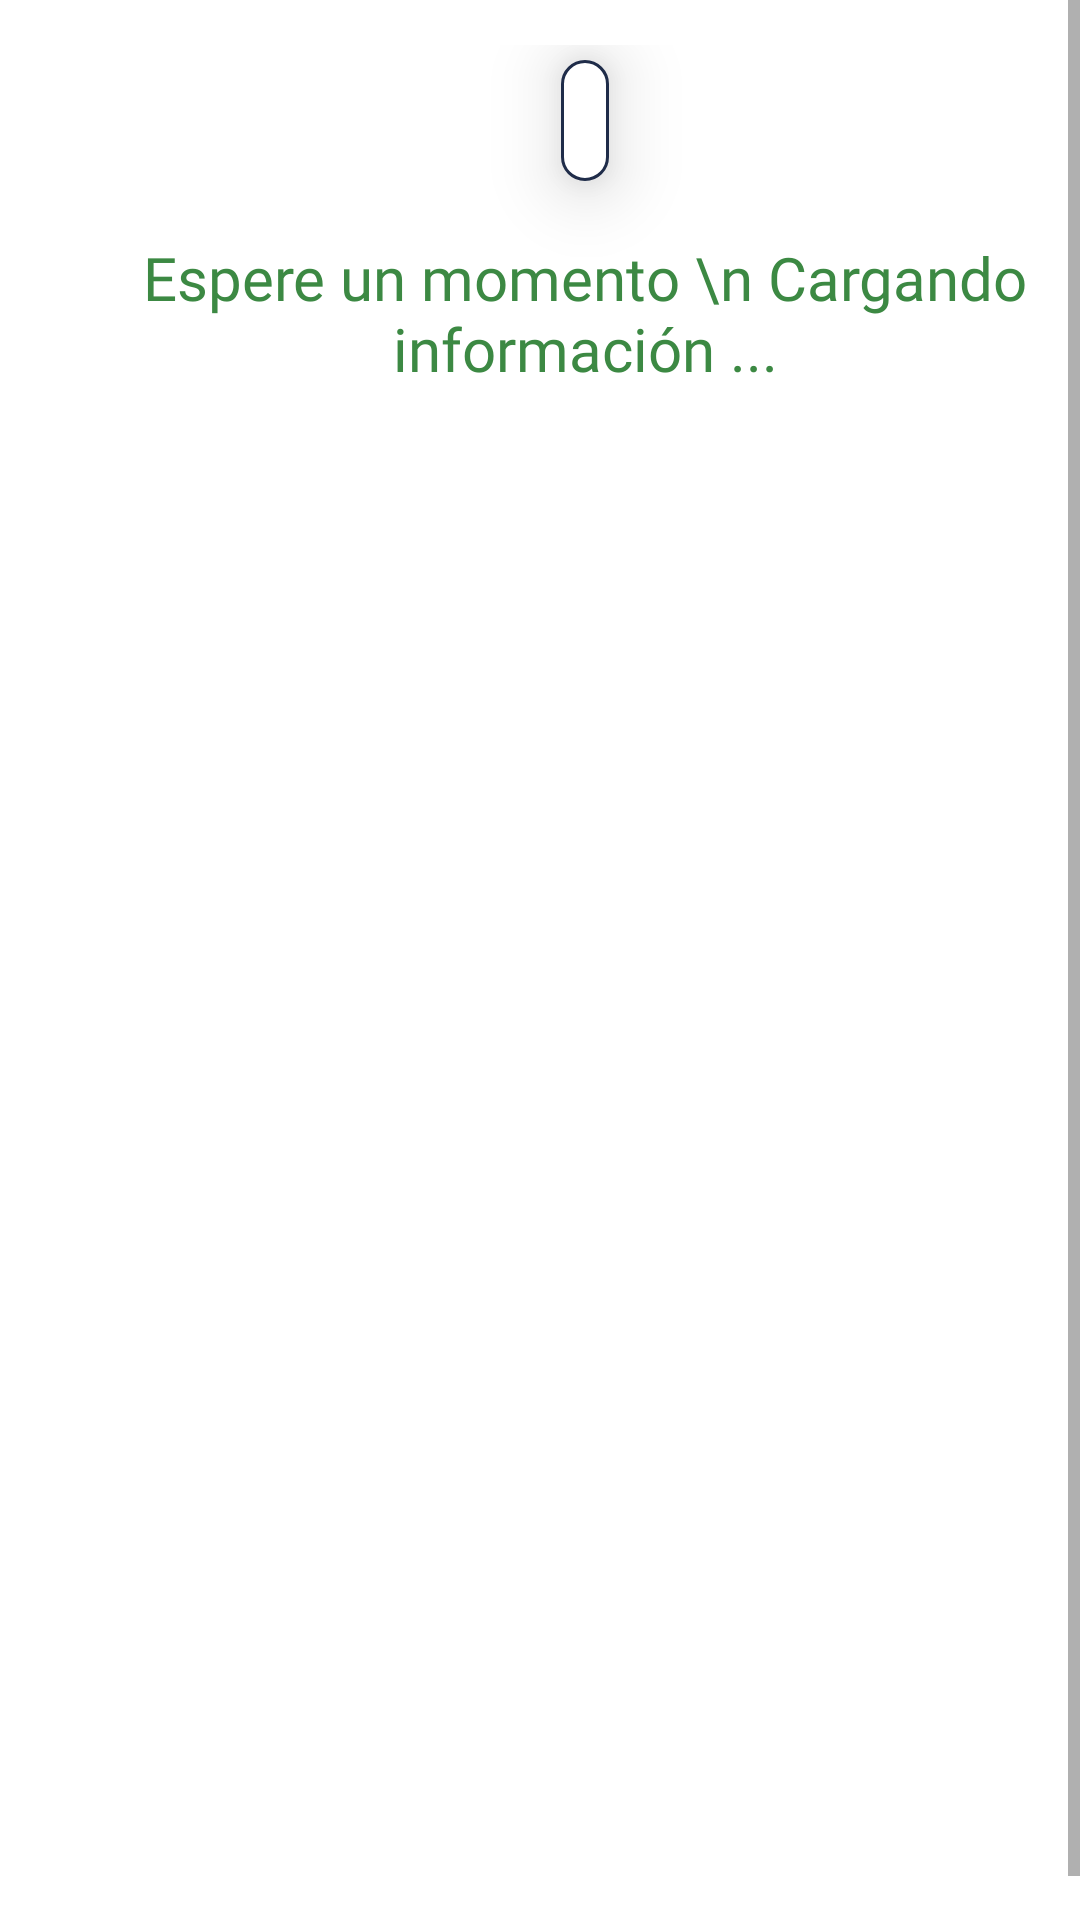

Here is an Android app screen rendered from its layout file. Give the layout XML and the strings, colors and styles it references.
<!-- AndroidManifest.xml: application theme Theme.AppPresidenta -->
<!-- res/layout/detalle_junta_activity.xml -->
<?xml version="1.0" encoding="utf-8"?>
<androidx.constraintlayout.widget.ConstraintLayout xmlns:android="http://schemas.android.com/apk/res/android"
    xmlns:app="http://schemas.android.com/apk/res-auto"
    xmlns:tools="http://schemas.android.com/tools"
    android:layout_width="match_parent"
    android:layout_height="match_parent"
    tools:context="mx.com.presidentasalfin.DetalleJuntaActivity">

    <ScrollView
        android:layout_width="match_parent"
        android:layout_height="match_parent"
        android:fillViewport="true"
        app:layout_constraintBottom_toBottomOf="parent"
        app:layout_constraintEnd_toEndOf="parent"
        app:layout_constraintStart_toStartOf="parent">

        <androidx.constraintlayout.widget.ConstraintLayout
            android:id="@+id/relativeLayout2"
            android:layout_width="match_parent"
            android:layout_height="wrap_content"
            android:layout_margin="15dp"
            android:scrollbarSize="@android:dimen/app_icon_size"
            app:layout_constraintBottom_toBottomOf="parent"
            app:layout_constraintEnd_toEndOf="parent"
            app:layout_constraintHorizontal_bias="0.551"
            app:layout_constraintStart_toStartOf="parent"
            app:layout_constraintTop_toTopOf="parent"
            app:layout_constraintVertical_bias="0.0">

            <TextView
                android:id="@+id/txtDatosPago"
                style="@style/textAzulTitulos"
                android:layout_width="wrap_content"
                android:layout_height="wrap_content"
                android:layout_gravity="center"
                android:layout_marginTop="5dp"
                android:background="@drawable/borde_r_azul"
                android:elevation="@dimen/elevationTitle"
                android:gravity="left"
                android:padding="8dp"
                android:textSize="18sp"
                app:layout_constraintEnd_toEndOf="parent"
                app:layout_constraintStart_toStartOf="parent"
                app:layout_constraintTop_toTopOf="parent" />

            <TableLayout
                android:id="@+id/tblJunta"
                android:layout_width="match_parent"
                android:layout_height="wrap_content"
                android:layout_marginTop="20dp"
                android:layout_marginBottom="50dp"
                app:layout_constraintBottom_toBottomOf="parent"
                app:layout_constraintEnd_toEndOf="parent"
                app:layout_constraintHorizontal_bias="1.0"
                app:layout_constraintStart_toStartOf="parent"
                app:layout_constraintTop_toBottomOf="@+id/txtDatosPago"
                app:layout_constraintVertical_bias="0.0" />

            <com.google.android.material.progressindicator.CircularProgressIndicator
                android:id="@+id/cargando"
                android:layout_width="wrap_content"
                android:layout_height="wrap_content"
                android:layout_gravity="center"
                android:layout_marginTop="16dp"
                android:indeterminate="true"
                app:layout_constraintEnd_toEndOf="parent"
                app:layout_constraintStart_toStartOf="parent"
                app:layout_constraintTop_toTopOf="parent" />

            <TextView
                android:id="@+id/txtCargando"
                style="@style/textVerde"
                android:layout_width="wrap_content"
                android:layout_height="wrap_content"
                android:gravity="center"
                android:text="Espere un momento \n Cargando información ..."
                app:layout_constraintBottom_toBottomOf="parent"
                app:layout_constraintEnd_toEndOf="parent"
                app:layout_constraintStart_toStartOf="parent"
                app:layout_constraintTop_toBottomOf="@+id/cargando"
                app:layout_constraintVertical_bias="0.0" />

            <TextView
                android:id="@+id/txtJson"
                android:layout_width="wrap_content"
                android:layout_height="wrap_content"
                android:layout_marginStart="5dp"
                android:layout_marginTop="20dp"
                android:layout_marginEnd="5dp"
                android:layout_marginBottom="26dp"
                android:textColor="@color/Verde3"
                app:layout_constraintBottom_toBottomOf="parent"
                app:layout_constraintEnd_toEndOf="parent"
                app:layout_constraintStart_toStartOf="parent" />


        </androidx.constraintlayout.widget.ConstraintLayout>
    </ScrollView>
</androidx.constraintlayout.widget.ConstraintLayout>
<!-- resources referenced by this layout -->
<resources>
  <color name="Verde3">#86B44D</color>
  <dimen name="elevationTitle">15dp</dimen>
  <!-- drawable borde_r_azul (drawable) -->
  <?xml version="1.0" encoding="utf-8"?>
  <shape xmlns:android="http://schemas.android.com/apk/res/android"
      android:shape="rectangle">
      <corners
          android:radius="10dp"
          android:topRightRadius="10dp"
          android:bottomRightRadius="10dp"
          android:bottomLeftRadius="10dp" />
      
      <solid
          android:color="@color/white" >
      </solid>
      <stroke
          android:width="1dp"
          android:color="@color/Azul3" />
  </shape>
  <style name="textAzulTitulos" parent="TextAppearance.AppCompat">
          <item name="android:textColor">@color/Azul1</item>
          <item name="android:textSize">18sp</item>
          <item name="android:fontFamily">@font/montserrat_extra_bold_italic</item>
      </style>
  <style name="textVerde" parent="TextAppearance.AppCompat">
          <item name="android:textColor">@color/Verde1</item>
          <item name="android:textSize">20sp</item>
          <item name="android:fontFamily">@font/montserrat_medium</item>
      </style>
  <style name="Theme.AppPresidenta" parent="Theme.MaterialComponents.DayNight.DarkActionBar">
          
          <item name="android:forceDarkAllowed" tools:targetApi="q">false</item>
          
          <item name="colorPrimary">@color/Verde1</item>
          <item name="colorOnPrimary">@color/white</item>
          
          <item name="colorSecondary">@color/Azul3</item>
          <item name="colorSecondaryVariant">@color/Azul3</item>
          <item name="colorOnSecondary">@color/black</item>
          
          <item name="android:statusBarColor" tools:targetApi="l">?attr/colorSecondary</item>
          
      </style>
  <color name="white">#FFFFFF</color>
  <color name="Azul3">#1F2C49</color>
  <color name="Azul1">#2C3B62</color>
  <color name="Verde1">#3C8943</color>
  <color name="black">#FF000000</color>
</resources>
